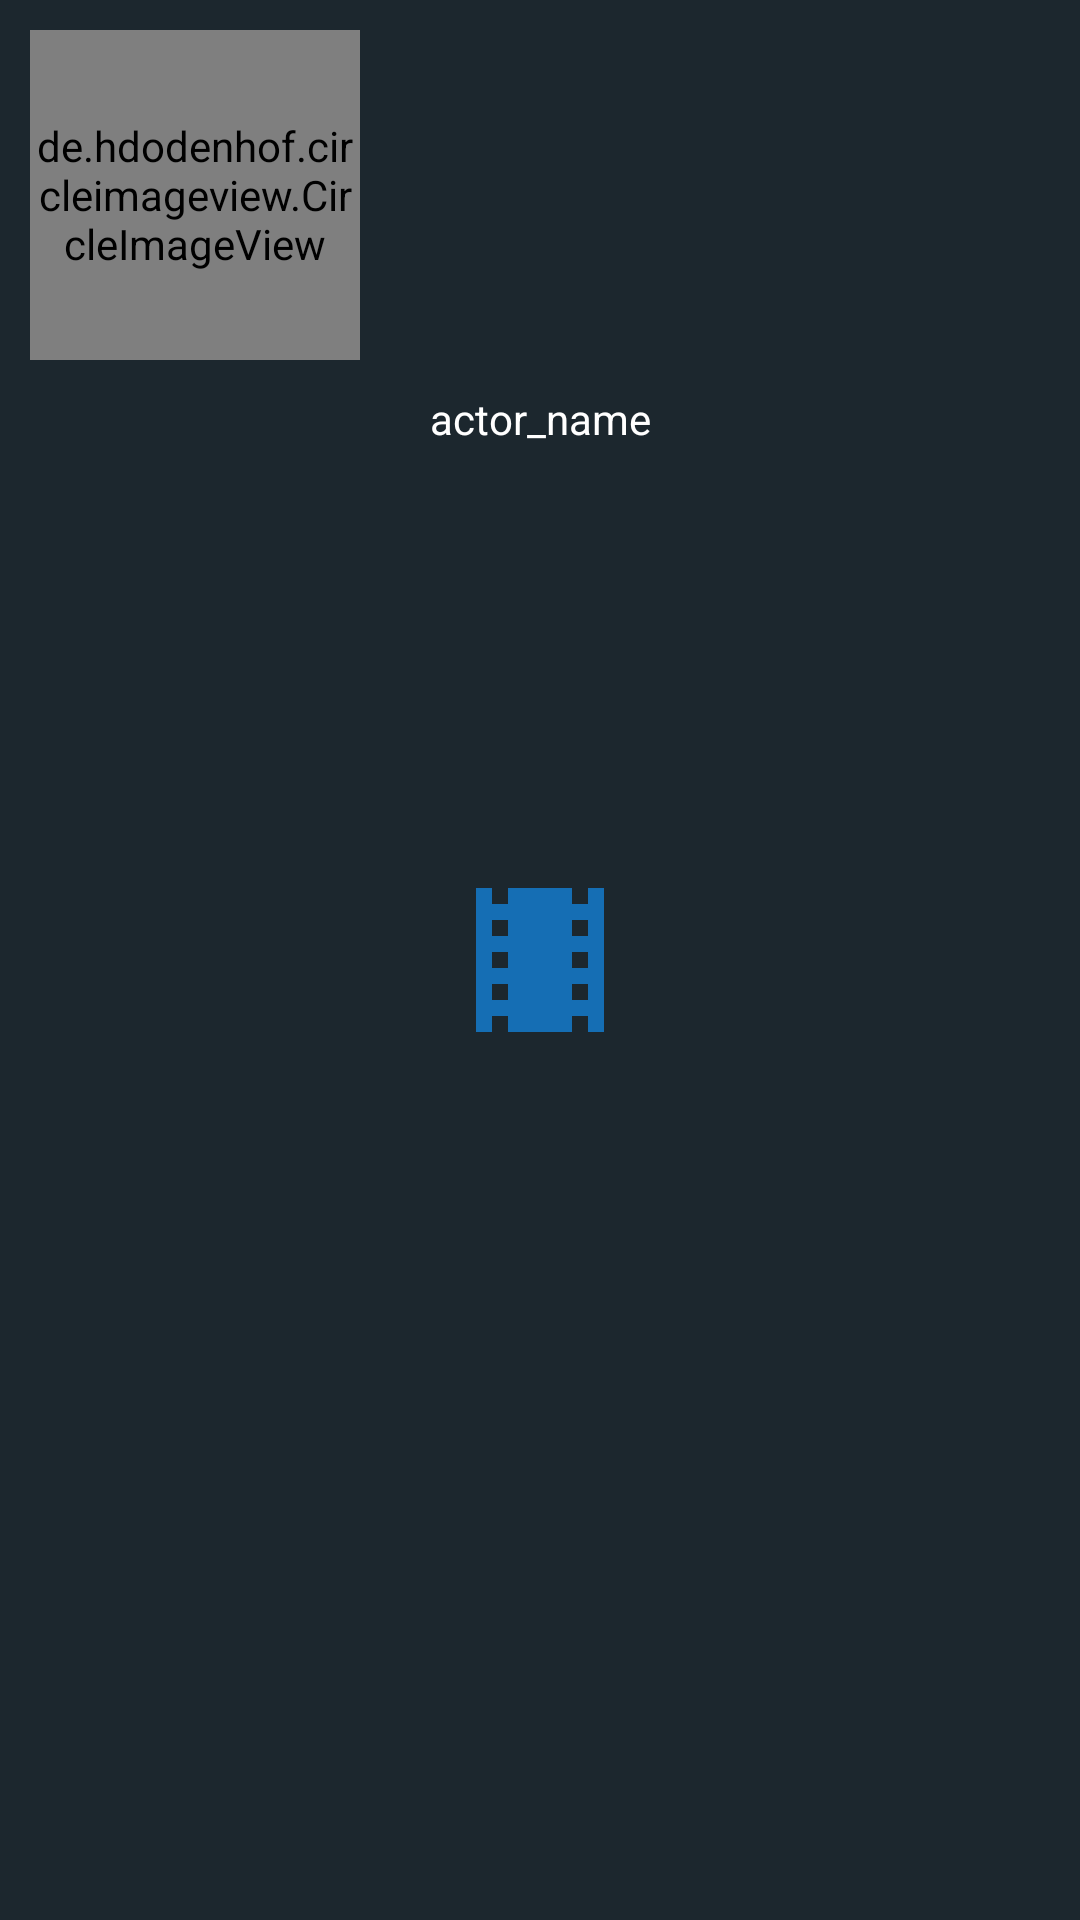

Reconstruct the res/layout file that produces this screen, plus the resources it refers to.
<!-- AndroidManifest.xml: application theme Theme.TMDB_HW9.Launcher -->
<!-- res/layout/cast_item.xml -->
<?xml version="1.0" encoding="utf-8"?>
<LinearLayout xmlns:android="http://schemas.android.com/apk/res/android"
    xmlns:app="http://schemas.android.com/apk/res-auto"
    xmlns:tools="http://schemas.android.com/tools"
    android:layout_width="wrap_content"
    android:layout_height="170dp"
    android:orientation="vertical">

    <de.hdodenhof.circleimageview.CircleImageView
        android:id="@+id/cast_photo"
        android:layout_width="110dp"
        android:layout_height="110dp"
        android:layout_margin="10dp"
        android:layout_marginBottom="8dp"
        app:civ_border_color="#FF000000" />

    <TextView
        android:id="@+id/actor_name"
        android:layout_width="match_parent"
        android:layout_height="wrap_content"
        android:gravity="center_horizontal"
        android:text="actor_name"
        android:textColor="@color/white"
        android:textSize="14dp" />

</LinearLayout>
<!-- resources referenced by this layout -->
<resources>
  <color name="white">#FFFFFFFF</color>
  <style name="Theme.TMDB_HW9.Launcher" parent="Theme.TMDB_HW9">--&gt;
          <item name="android:windowBackground">@drawable/launch_screen</item>--&gt;
          </style>
  <style name="Theme.TMDB_HW9" parent="Theme.MaterialComponents.NoActionBar">
          <item name="android:colorBackground">@color/nightback</item>
          
          <item name="colorPrimary">@color/mediumblue</item>
          <item name="colorPrimaryVariant">@color/nightback</item>
          <item name="colorOnPrimary">@color/nightback</item>
          
          <item name="colorSecondary">@color/teal_200</item>
          <item name="colorSecondaryVariant">@color/teal_700</item>
          <item name="colorOnSecondary">@color/white</item>
          
          <item name="android:statusBarColor" tools:targetApi="l">?attr/colorPrimaryVariant</item>
          <item name="android:editTextColor">@android:color/white</item>
          <item name="android:textColorHint">@android:color/white</item>
          <item name="android:textColor">@android:color/white</item>
  
          
      </style>
  <!-- drawable launch_screen (drawable) -->
  <layer-list xmlns:android="http://schemas.android.com/apk/res/android" android:opacity="opaque">
  
      
      <item android:drawable="@color/nightback"/>
      
      <item
          android:drawable="@drawable/ic_theaters_white_18dp"
          android:width="64dp"
          android:height="64dp"
          android:gravity="center"
          />
  </layer-list>
  <color name="nightback">#FF1C272E</color>
  <color name="mediumblue">#FF156EB4</color>
  <color name="teal_200">#FF03DAC5</color>
  <color name="teal_700">#FF018786</color>
  <!-- drawable ic_theaters_white_18dp (drawable) -->
  <vector xmlns:android="http://schemas.android.com/apk/res/android"
      android:width="18dp"
      android:height="18dp"
      android:viewportWidth="24"
      android:viewportHeight="24">
    <path
        android:pathData="M18,3v2h-2L16,3L8,3v2L6,5L6,3L4,3v18h2v-2h2v2h8v-2h2v2h2L20,3h-2zM8,17L6,17v-2h2v2zM8,13L6,13v-2h2v2zM8,9L6,9L6,7h2v2zM18,17h-2v-2h2v2zM18,13h-2v-2h2v2zM18,9h-2L16,7h2v2z"
        android:fillColor="@color/mediumblue"/>
  </vector>
</resources>
